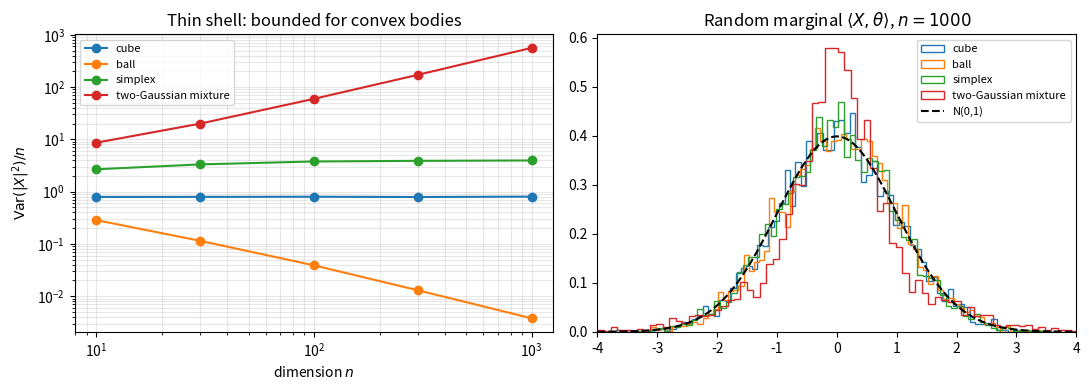

Source code (Python):
"""Monte Carlo illustration of the thin-shell phenomenon (companion to the PGMO report).

For isotropic log-concave random vectors X in R^n (E X = 0, Cov X = I_n) the
thin-shell bound states Var(|X|^2) <= C n, i.e. |X| concentrates around sqrt(n)
with O(1) fluctuations, and most one-dimensional marginals are close to N(0, 1).

Uniform samples from three convex bodies are put in isotropic position:

* cube       [-sqrt(3), sqrt(3)]^n                       (independent coordinates)
* ball       sqrt(n + 2) * B_2^n                         (rotation invariant)
* simplex    centred, rescaled regular simplex           (Dirichlet(1, ..., 1) samples)

and compared with a non-thin-shell isotropic example, an equal mixture of two
Gaussians N(0, s_1^2 I) and N(0, s_2^2 I) with s_1^2 + s_2^2 = 2, for which
Var(|X|^2) grows like n^2.
"""

from __future__ import annotations

import os

import numpy as np

DIMS = [10, 30, 100, 300, 1000]
N_SAMPLES = 20_000
rng = np.random.default_rng(0)


def cube(n, m):
    return rng.uniform(-np.sqrt(3.0), np.sqrt(3.0), size=(m, n))


def ball(n, m):
    g = rng.standard_normal((m, n))
    g /= np.linalg.norm(g, axis=1, keepdims=True)
    r = rng.random(m) ** (1.0 / n)
    return np.sqrt(n + 2.0) * g * r[:, None]


def simplex(n, m):
    """Uniform on the n-simplex {p >= 0, sum p = 1} in R^{n+1}, mapped isotropically to R^n."""
    p = rng.dirichlet(np.ones(n + 1), size=m)
    centred = p - 1.0 / (n + 1)
    # Orthonormal basis of the hyperplane sum = 0 (Helmert-type, via QR).
    q, _ = np.linalg.qr(np.vstack([np.ones(n + 1), np.eye(n + 1)[:-1]]).T)
    x = centred @ q[:, 1:]
    var = 1.0 / ((n + 1) * (n + 2))  # covariance of the Dirichlet(1) on the hyperplane is var * I
    return x / np.sqrt(var)


def gaussian_mixture(n, m, s1=0.5, s2=np.sqrt(1.75)):
    scale = np.where(rng.random(m) < 0.5, s1, s2)
    return rng.standard_normal((m, n)) * scale[:, None]


BODIES = {"cube": cube, "ball": ball, "simplex": simplex, "two-Gaussian mixture": gaussian_mixture}


def main() -> None:
    os.makedirs("results", exist_ok=True)
    table = {name: [] for name in BODIES}
    marg = {}
    print(f"{'body':>22s} " + " ".join(f"{'n=' + str(n):>10s}" for n in DIMS) + "   (Var|X|^2 / n)")
    for name, sampler in BODIES.items():
        for n in DIMS:
            X = sampler(n, N_SAMPLES if n <= 300 else N_SAMPLES // 4)
            sq = np.sum(X**2, axis=1)
            table[name].append(np.var(sq) / n)
            if n == DIMS[-1]:
                theta = rng.standard_normal(n)
                marg[name] = X @ (theta / np.linalg.norm(theta))
        print(f"{name:>22s} " + " ".join(f"{v:10.3f}" for v in table[name]))

    import matplotlib

    matplotlib.use("Agg")
    import matplotlib.pyplot as plt

    fig, axes = plt.subplots(1, 2, figsize=(11, 4))
    for name, vals in table.items():
        axes[0].loglog(DIMS, vals, marker="o", label=name)
    axes[0].set_xlabel("dimension $n$")
    axes[0].set_ylabel(r"$\mathrm{Var}(|X|^2)/n$")
    axes[0].set_title("Thin shell: bounded for convex bodies")
    axes[0].grid(alpha=0.3, which="both")
    axes[0].legend(fontsize=8)
    t = np.linspace(-4, 4, 200)
    for name, m in marg.items():
        axes[1].hist(m, bins=80, density=True, histtype="step", label=name)
    axes[1].plot(t, np.exp(-t**2 / 2) / np.sqrt(2 * np.pi), "k--", label="N(0,1)")
    axes[1].set_xlim(-4, 4)
    axes[1].set_title(rf"Random marginal $\langle X,\theta\rangle$, $n={DIMS[-1]}$")
    axes[1].legend(fontsize=8)
    fig.tight_layout()
    fig.savefig(os.path.join("results", "thin_shell.png"), dpi=150)
    print("Saved results/thin_shell.png")


if __name__ == "__main__":
    main()
